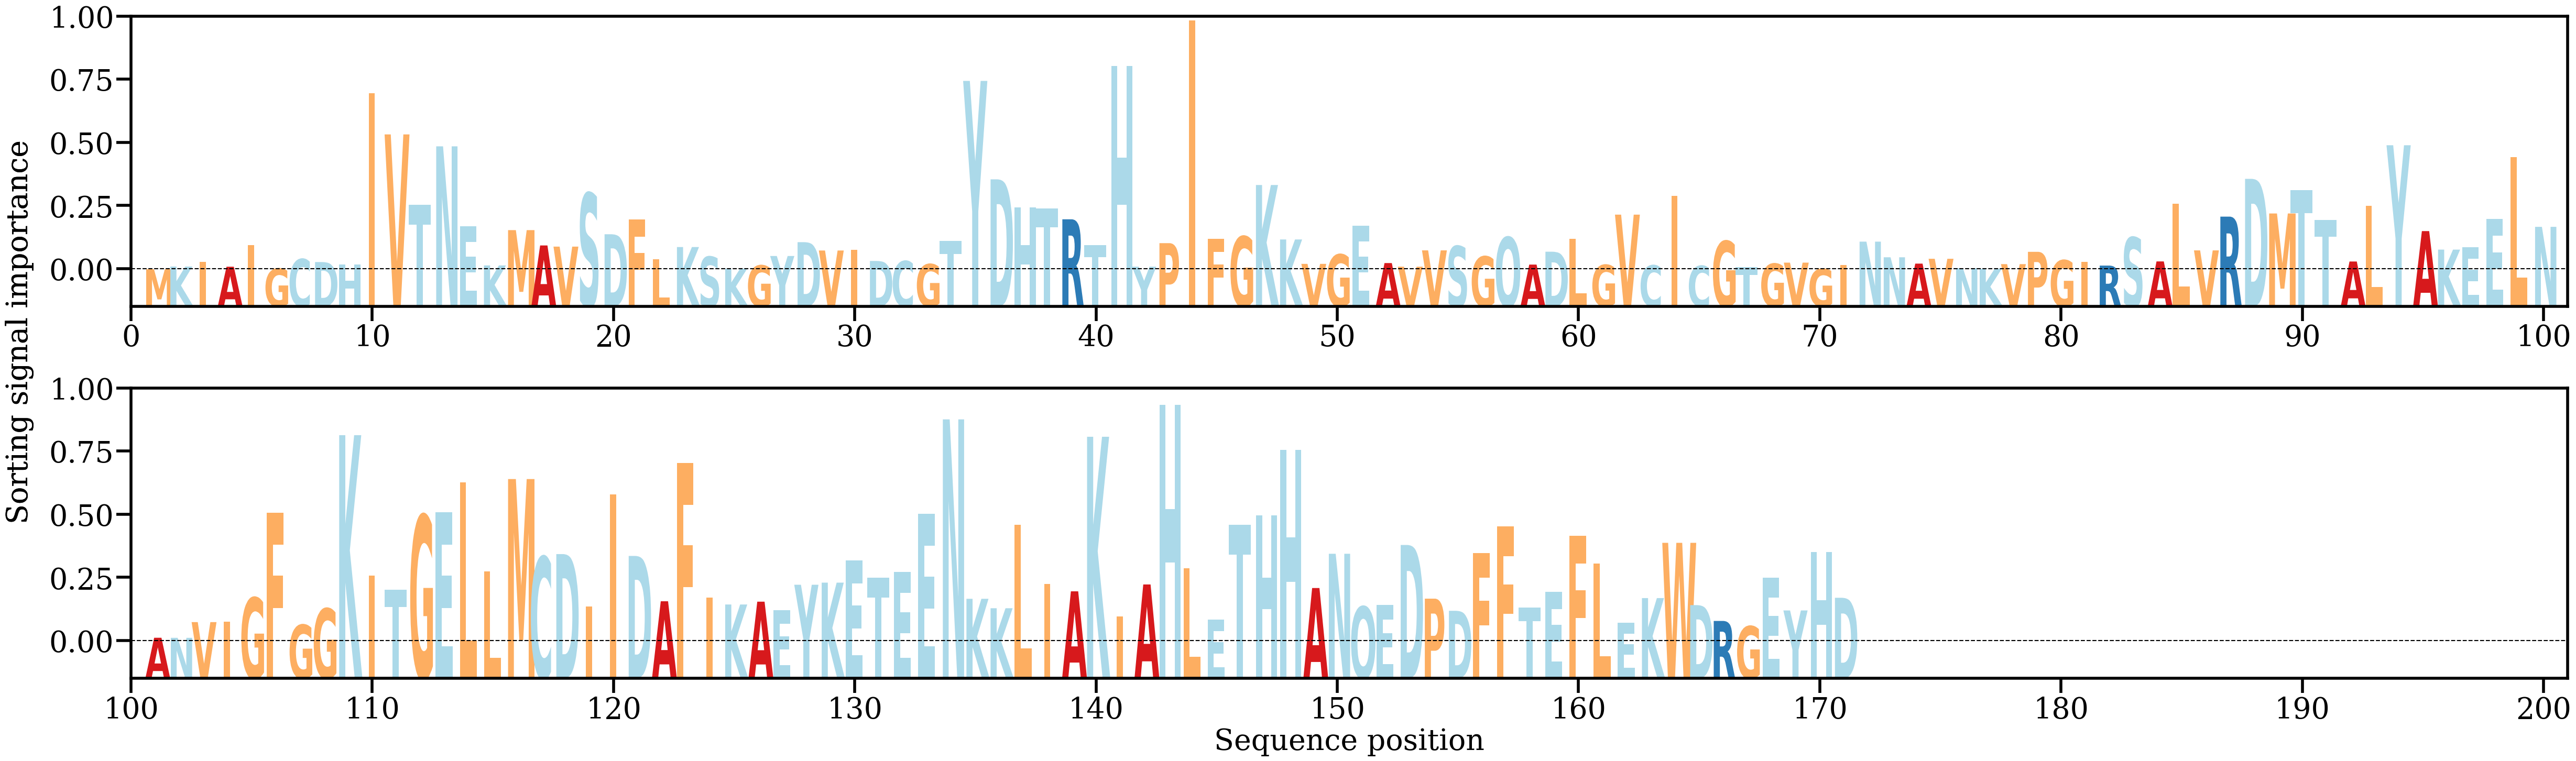

The file beside this chart, header and first rows:
AA, Alpha
M, [0.00016872]
K, [0.00046009]
I, [0.0009605]
A, [0.00044257]
I, [0.00276131]
G, [0.00023869]
C, [0.00127094]
D, [0.00094925]
H, [0.00067632]
I, [0.01925039]
V, [0.01478143]
T, [0.00716986]
N, [0.01348873]
E, [0.00483681]
K, [0.00058284]
M, [0.00440843]
A, [0.00274806]
V, [0.00262131]
S, [0.00840909]
D, [0.00396143]
F, [0.00555393]
L, [0.00123791]
K, [0.00257485]
S, [0.00152611]
K, [0.00023982]
G, [0.00058133]
Y, [0.00160426]
D, [0.00310311]
V, [0.00219974]
I, [0.00226941]
D, [0.00106687]
C, [0.00105354]
G, [0.00071983]
T, [0.00321286]
Y, [0.0205794]
D, [0.00991302]
H, [0.00685557]
T, [0.00677078]
R, [0.00558218]
T, [0.00276225]
H, [0.02218095]
Y, [0.00044671]
P, [0.00299664]
I, [0.02711749]
F, [0.00349205]
G, [0.00372322]
K, [0.00929789]
K, [0.00339652]
V, [0.00075039]
G, [0.00177549]
E, [0.00490059]
A, [0.00083889]
V, [0.00044537]
V, [0.00221487]
S, [0.00267773]
G, [0.00155404]
Q, [0.00364273]
A, [0.00067344]
D, [0.00206995]
L, [0.00346371]
... 111 more rows
